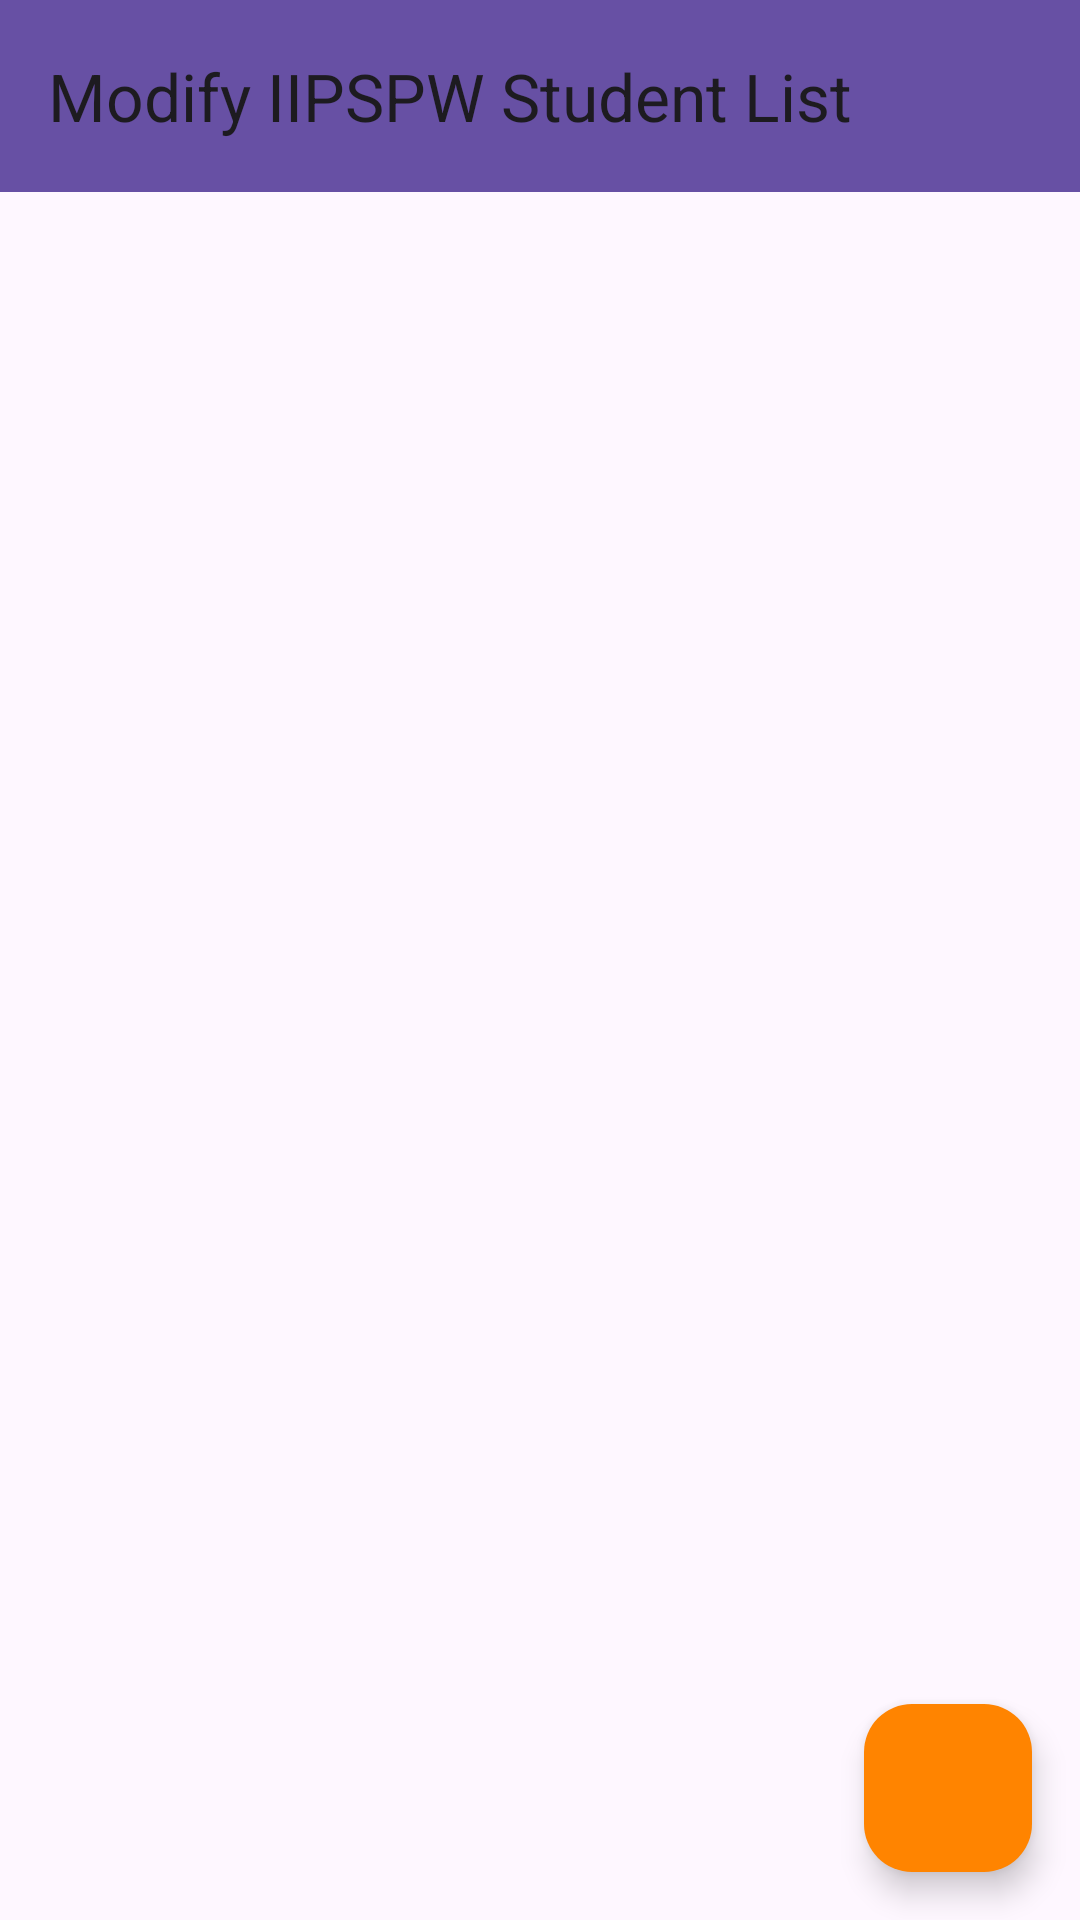

Reconstruct the res/layout file that produces this screen, plus the resources it refers to.
<!-- AndroidManifest.xml: application theme Theme.FYP_Portal -->
<!-- res/layout/activity_main3.xml -->
<?xml version="1.0" encoding="utf-8"?>
<androidx.constraintlayout.widget.ConstraintLayout xmlns:android="http://schemas.android.com/apk/res/android"
    xmlns:app="http://schemas.android.com/apk/res-auto"
    xmlns:tools="http://schemas.android.com/tools"
    android:layout_width="match_parent"
    android:layout_height="match_parent"
    tools:context=".MainActivity3">

    <androidx.appcompat.widget.Toolbar
        android:id="@+id/toolbar"
        android:layout_width="match_parent"
        android:layout_height="?attr/actionBarSize"
        android:background="?attr/colorPrimary"
        app:title="Modify IIPSPW Student List"
        app:layout_constraintTop_toTopOf="parent" />

    <androidx.recyclerview.widget.RecyclerView
        android:id="@+id/rv"
        android:layout_width="0dp"
        android:layout_height="0dp"
        app:layout_constraintBottom_toBottomOf="parent"
        app:layout_constraintEnd_toEndOf="parent"
        app:layout_constraintHorizontal_bias="0.0"
        app:layout_constraintStart_toStartOf="parent"
        app:layout_constraintTop_toBottomOf="@id/toolbar"
        app:layout_constraintVertical_bias="1.0" />

    <com.google.android.material.floatingactionbutton.FloatingActionButton
        android:id="@+id/floatingActionButton"
        android:layout_width="wrap_content"
        android:layout_height="wrap_content"
        android:clickable="true"
        app:layout_constraintBottom_toBottomOf="parent"
        app:layout_constraintEnd_toEndOf="parent"
        android:layout_marginBottom="16dp"
        android:layout_marginEnd="16dp"
        android:backgroundTint="#FF8400"
        app:srcCompat="@drawable/add_new" />

</androidx.constraintlayout.widget.ConstraintLayout>
<!-- resources referenced by this layout -->
<resources>
  <style name="Theme.FYP_Portal" parent="Base.Theme.FYP_Portal" />
  <style name="Base.Theme.FYP_Portal" parent="Theme.Material3.DayNight.NoActionBar">
          
          
      </style>
</resources>
